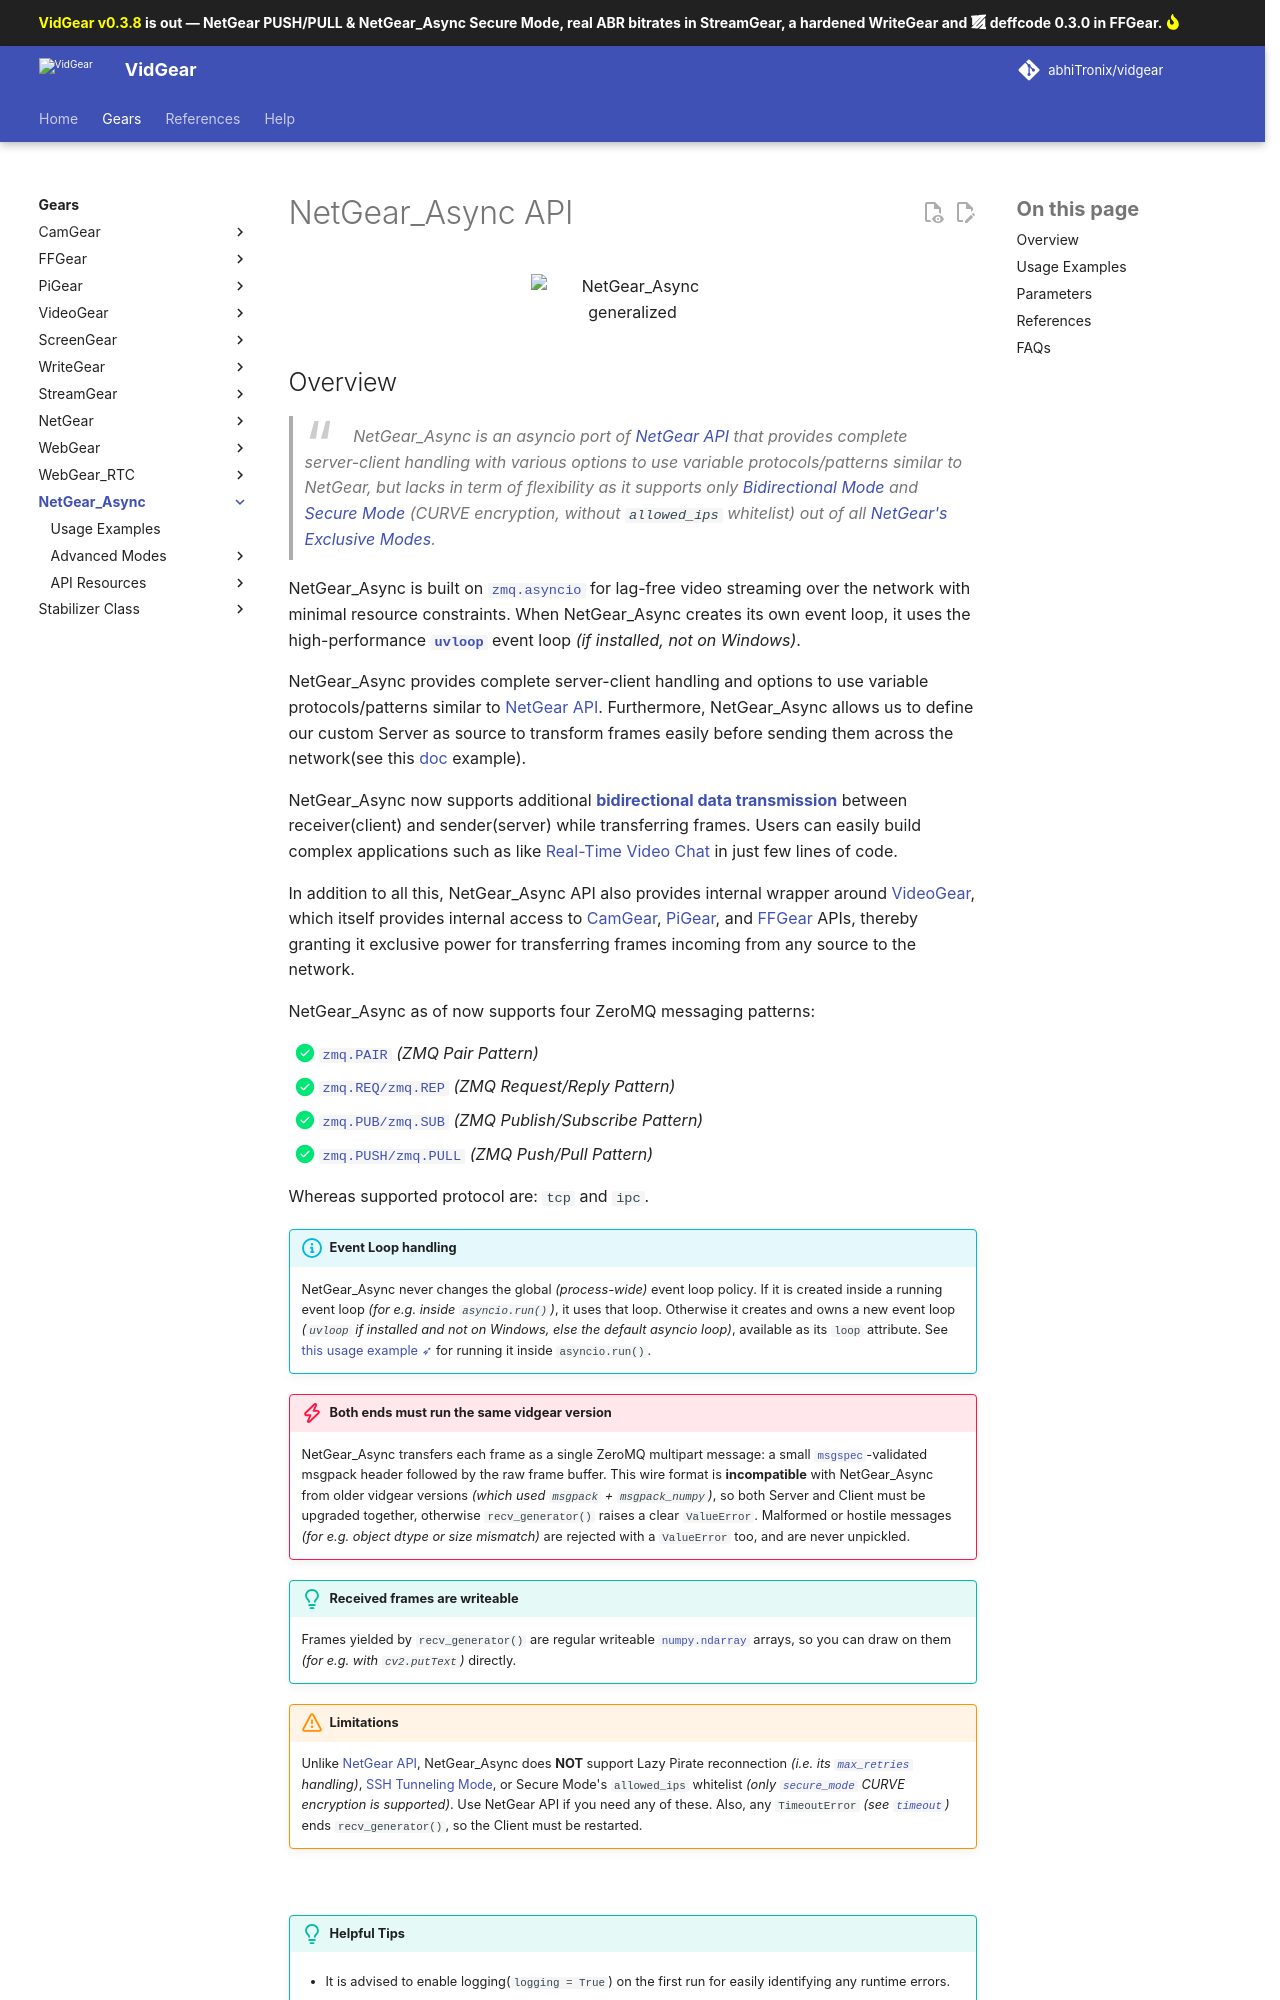

repository: abhiTronix/vidgear · page: v0.3.9-dev/gears/netgear_async/index.html · generator: mkdocs

<!--
===============================================
vidgear library source-code is deployed under the Apache 2.0 License:

Copyright (c) 2019 Abhishek Thakur(@abhiTronix) <abhi.una12@gmail.com>

Licensed under the Apache License, Version 2.0 (the "License");
you may not use this file except in compliance with the License.
You may obtain a copy of the License at

   http://www.apache.org/licenses/LICENSE-2.0

Unless required by applicable law or agreed to in writing, software
distributed under the License is distributed on an "AS IS" BASIS,
WITHOUT WARRANTIES OR CONDITIONS OF ANY KIND, either express or implied.
See the License for the specific language governing permissions and
limitations under the License.
===============================================
-->

# NetGear_Async API 

<figure>
  <img src="../../assets/images/zmq_asyncio.png" alt="NetGear_Async generalized" loading="lazy" width="90%" />
</figure>
